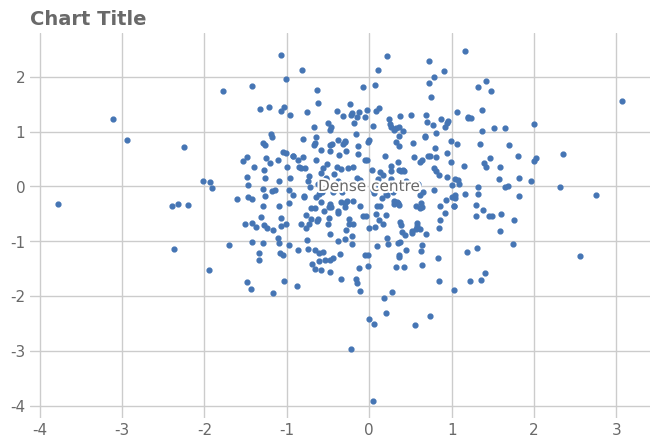

Generate this figure with matplotlib:
# expect: clean
"""Label over a dense point cloud, with a white halo."""

import matplotlib

matplotlib.use("Agg")
import matplotlib.pyplot as plt  # noqa: E402
import numpy as np  # noqa: E402
import seaborn as sns  # noqa: E402

sns.set_theme(font_scale=1.0, style="whitegrid", font="DejaVu Sans")
rng = np.random.default_rng(0)
fig, ax = plt.subplots(figsize=(8, 5), dpi=150)

import matplotlib.patheffects as pe  # noqa: E402

pts = rng.normal(0, 1, (2, 400))
ax.scatter(*pts, color="#4575b4", s=12)
t = ax.text(0, 0, "Dense centre", ha="center", va="center", fontsize=11,
            color="dimgrey")
t.set_path_effects([pe.withStroke(linewidth=3, foreground="white")])

ax.set_title("Chart Title", loc="left", fontsize=14, color="dimgrey", weight="semibold")
for a in fig.get_axes():
    a.tick_params(axis="both", which="both", length=0, labelcolor="dimgrey")
sns.despine(left=True, bottom=True)
